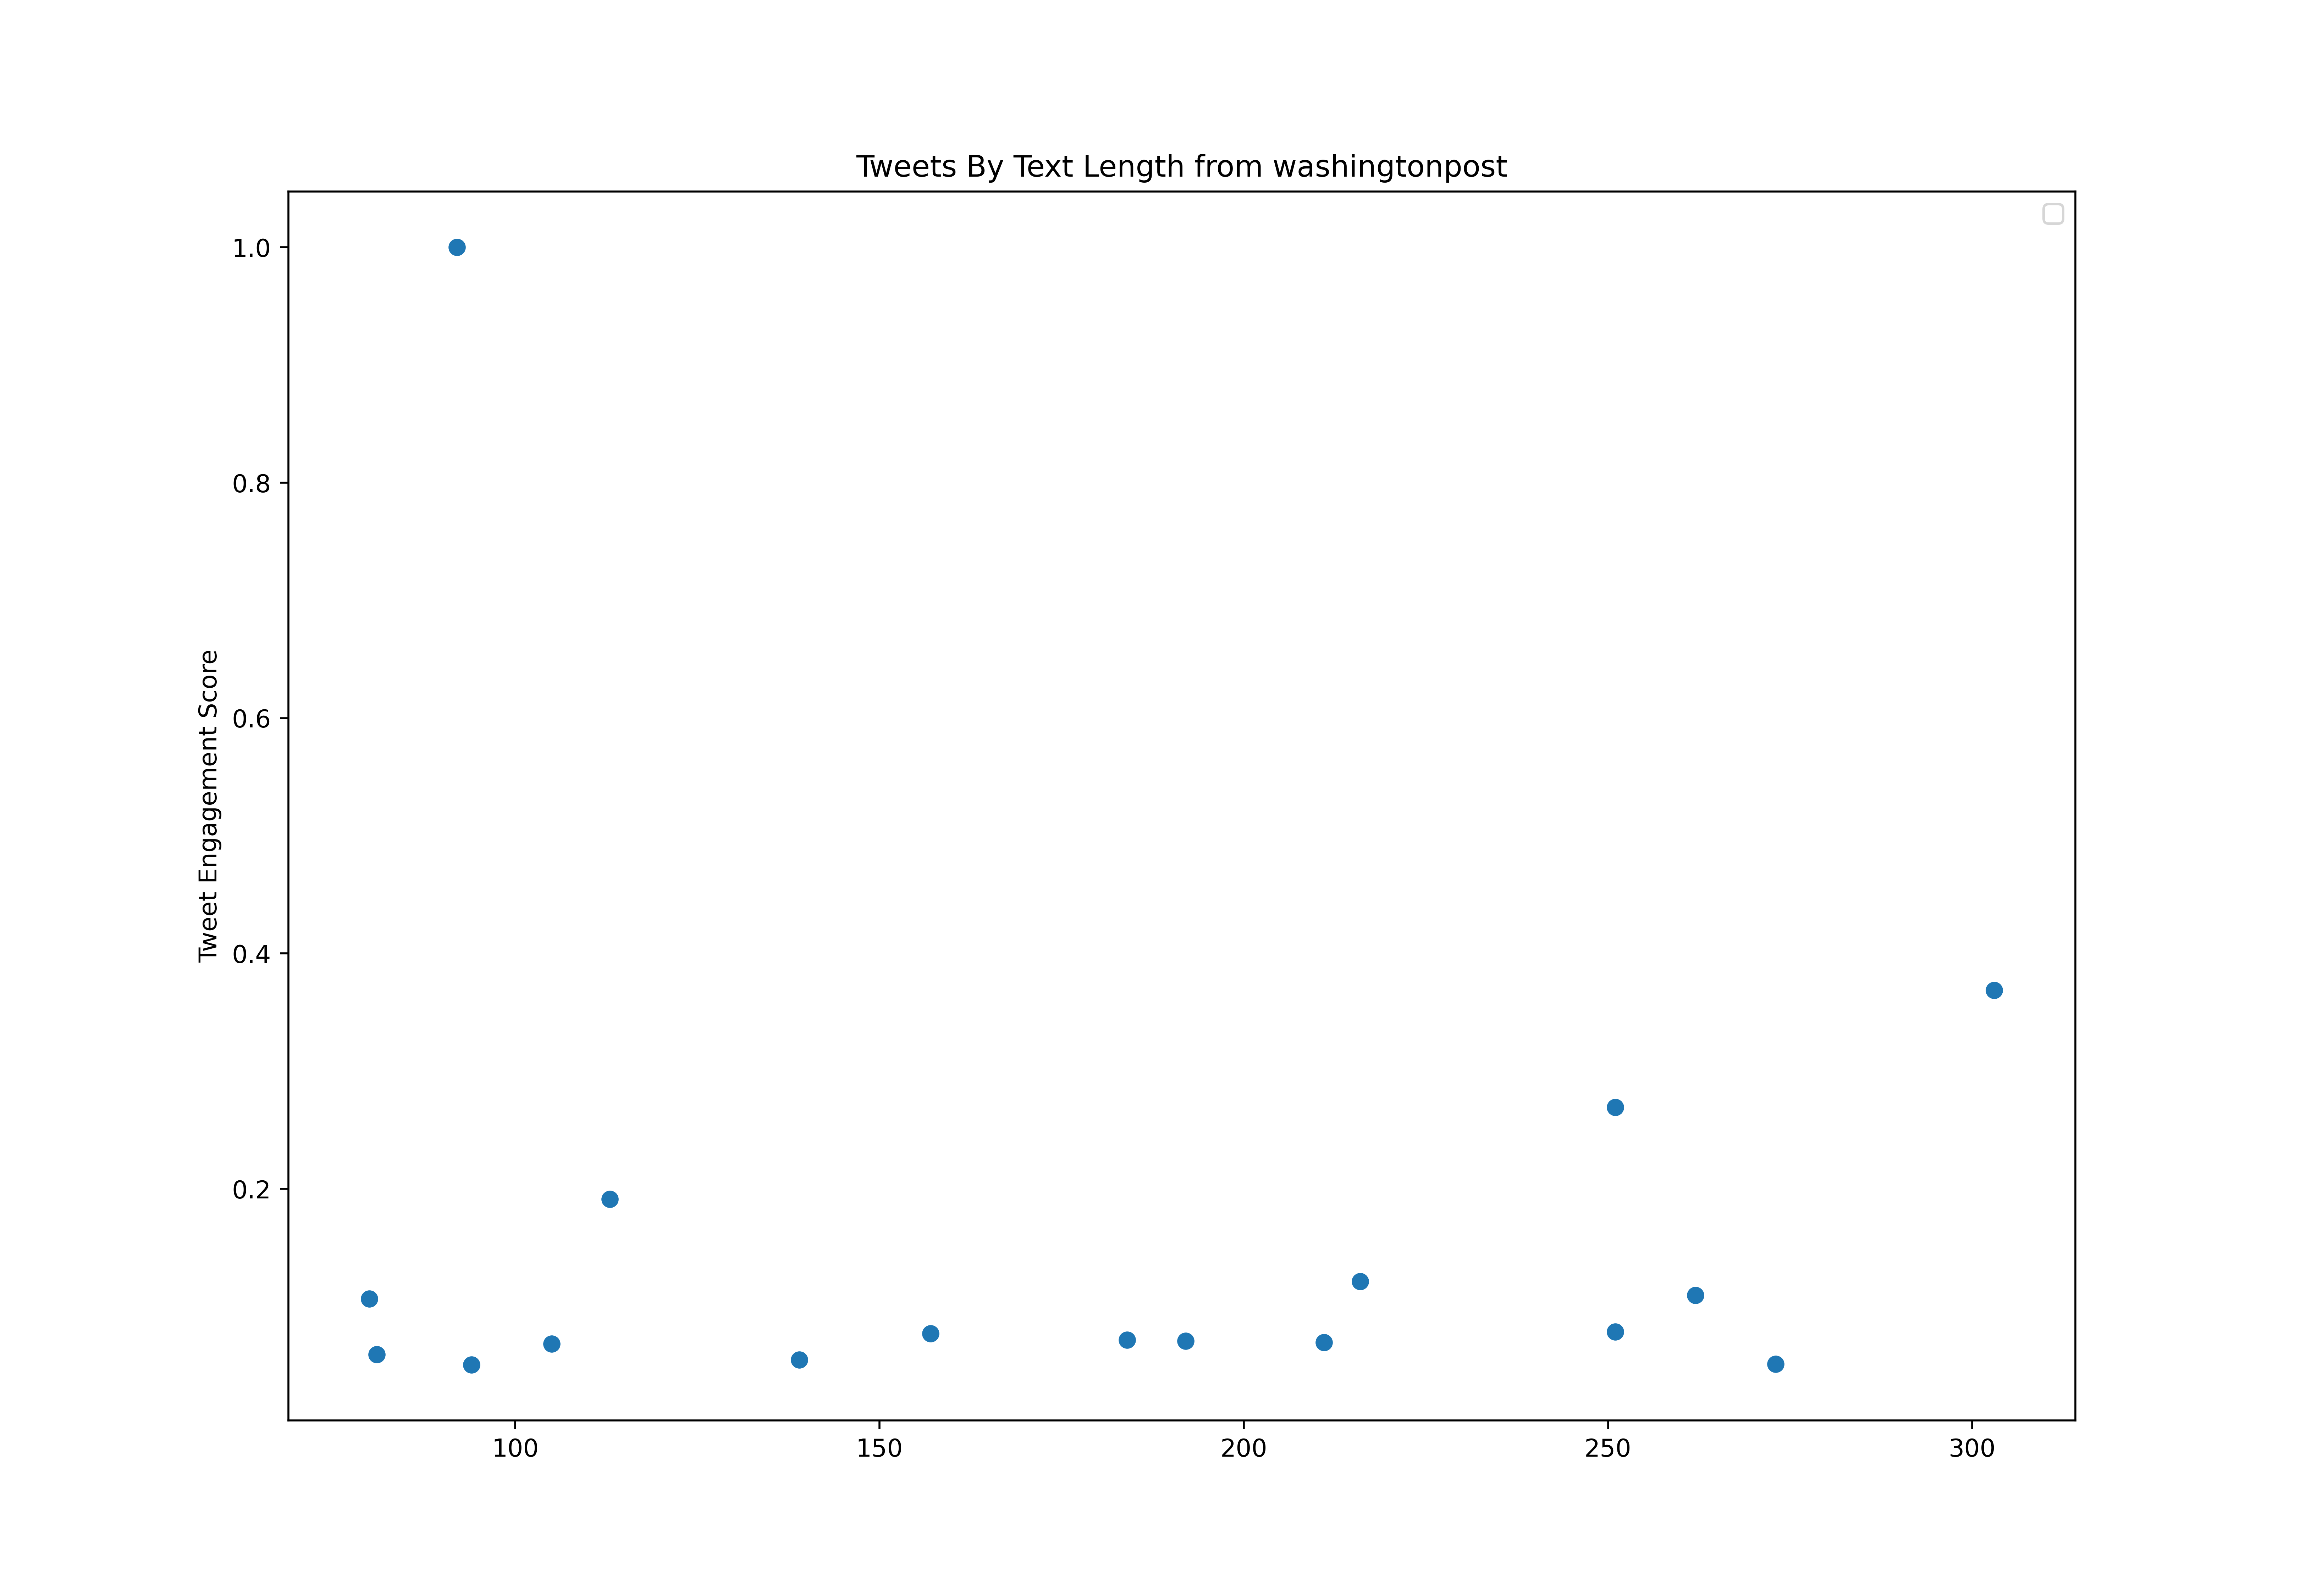

Data behind this chart, as committed beside it:
id, created_at, score, text_length
1517205036559962112, 2022-04-21T18:14:03.000Z, 4060, 105
1517207876636487680, 2022-04-21T18:25:20.000Z, 1168, 115
1517209126304202760, 2022-04-21T18:30:18.000Z, 8083, 164
1517213009839640576, 2022-04-21T18:45:44.000Z, 5430, 172
1517218230221381635, 2022-04-21T19:06:29.000Z, 9605, 117
1517223719730561026, 2022-04-21T19:28:18.000Z, 10707, 108
1517224051319660544, 2022-04-21T19:29:37.000Z, 5162, 239
1517229042428219393, 2022-04-21T19:49:27.000Z, 2298, 266
1517233420522434562, 2022-04-21T20:06:50.000Z, 2547, 270
1517236861319667715, 2022-04-21T20:20:31.000Z, 3218, 101
1517240178187939842, 2022-04-21T20:33:42.000Z, 3553, 94
1517244520928268289, 2022-04-21T20:50:57.000Z, 12756, 104
1517248392518373378, 2022-04-21T21:06:20.000Z, 19364, 266
1517249091650179072, 2022-04-21T21:09:07.000Z, 9193, 89
1517249654714474497, 2022-04-21T21:11:21.000Z, 9098, 248
1517250823889178624, 2022-04-21T21:16:00.000Z, 10505, 258
1517252082104868864, 2022-04-21T21:21:00.000Z, 10113, 269
1517252640182358017, 2022-04-21T21:23:13.000Z, 36304, 85
1517256308335988741, 2022-04-21T21:37:47.000Z, 17008, 187
1517260185760321543, 2022-04-21T21:53:12.000Z, 2662, 89
1517262017861668869, 2022-04-21T22:00:29.000Z, 13321, 94
1517266560871800832, 2022-04-21T22:18:32.000Z, 58168, 260
1517270193113812992, 2022-04-21T22:32:58.000Z, 3189, 109
1517275142321328128, 2022-04-21T22:52:38.000Z, 13397, 254
1517280014953234432, 2022-04-21T23:11:59.000Z, 1752, 105
1517284632148037632, 2022-04-21T23:30:20.000Z, 6445, 91
1517289397422546944, 2022-04-21T23:49:16.000Z, 6991, 74
1517293985718484992, 2022-04-22T00:07:30.000Z, 4769, 260
1517299145991675909, 2022-04-22T00:28:01.000Z, 2318, 77
1517304357624197121, 2022-04-22T00:48:43.000Z, 74218, 257
1517309234203049984, 2022-04-22T01:08:06.000Z, 19134, 91
1517309724982657024, 2022-04-22T01:10:03.000Z, 4453, 215
1517319047553114112, 2022-04-22T01:47:06.000Z, 2777, 87
1517327357505380352, 2022-04-22T02:20:07.000Z, 13244, 94
1517331375560527872, 2022-04-22T02:36:05.000Z, 7613, 129
1517333383336112128, 2022-04-22T02:44:03.000Z, 15763, 88
1517337161141469184, 2022-04-22T02:59:04.000Z, 36506, 92
1517345933243170816, 2022-04-22T03:33:56.000Z, 5516, 82
1517348995026325510, 2022-04-22T03:46:06.000Z, 9481, 88
1517358383602540545, 2022-04-22T04:23:24.000Z, 16213, 91
1517366853814956032, 2022-04-22T04:57:03.000Z, 3773, 129
1517374906039783424, 2022-04-22T05:29:03.000Z, 4051, 91
1517376420137385984, 2022-04-22T05:35:04.000Z, 8284, 141
1517384886704869377, 2022-04-22T06:08:43.000Z, 11521, 105
1517394155135193090, 2022-04-22T06:45:33.000Z, 2835, 89
1517399807312203779, 2022-04-22T07:08:00.000Z, 9040, 91
1517408477932670977, 2022-04-22T07:42:27.000Z, 2748, 105
1517414174388887552, 2022-04-22T08:05:06.000Z, 8533, 94
1517417175652474880, 2022-04-22T08:17:01.000Z, 3246, 87
1517417175308505088, 2022-04-22T08:17:01.000Z, 4127, 85
1517417688783589376, 2022-04-22T08:19:03.000Z, 5487, 91
1517427014701096961, 2022-04-22T08:56:07.000Z, 12746, 260
1517428051889561601, 2022-04-22T09:00:14.000Z, 3084, 91
1517428516928827392, 2022-04-22T09:02:05.000Z, 2260, 105
1517435587342577664, 2022-04-22T09:30:11.000Z, 2011, 77
1517443142349373440, 2022-04-22T10:00:12.000Z, 8667, 112
1517443150893260800, 2022-04-22T10:00:14.000Z, 23233, 85
1517444624620695552, 2022-04-22T10:06:05.000Z, 5602, 99
1517448137874546693, 2022-04-22T10:20:03.000Z, 8303, 94
1517450692880961537, 2022-04-22T10:30:12.000Z, 10256, 254
... 748 more rows
